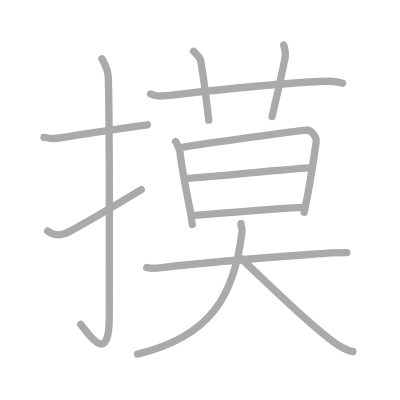
t = 0.00 s
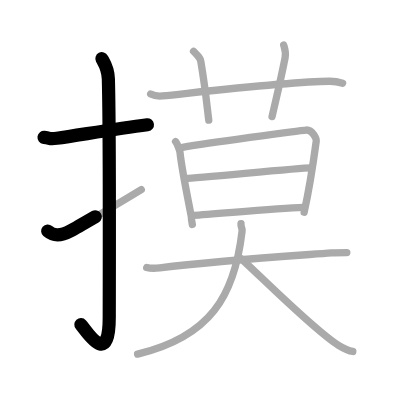
t = 2.50 s
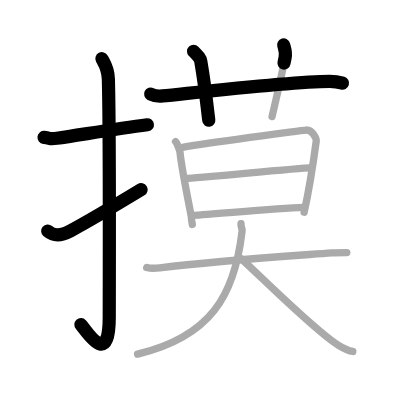
t = 5.25 s
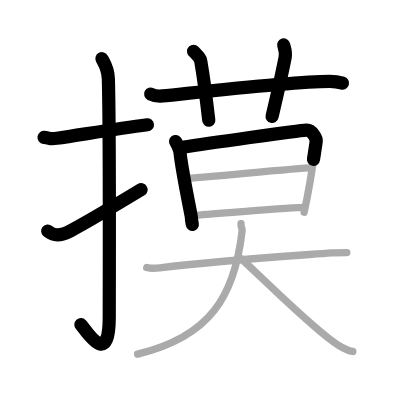
t = 7.75 s
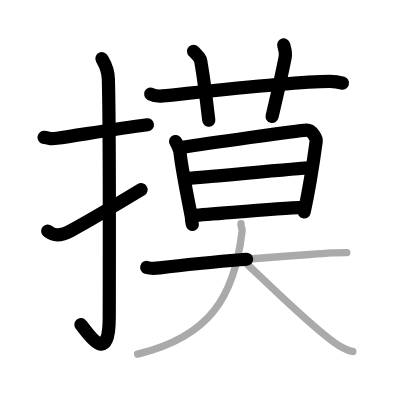
t = 10.50 s
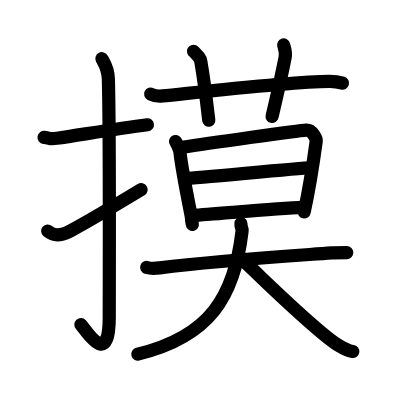
t = 13.00 s

The animated SVG that drew these frames (rendered in a browser with its animation timeline set to each time). Animation: 13 SMIL elements (animate=13); one cycle of 13.00 s.

<?xml version="1.0" standalone="no"?>
<!DOCTYPE svg PUBLIC "-//W3C//DTD SVG 1.1//EN"   "http://www.w3.org/Graphics/SVG/1.1/DTD/svg11.dtd">
<svg width="400px" height="400px"  version="1.1" xmlns="http://www.w3.org/2000/svg">
  <defs>
    <marker id="Triangle" viewBox="0 0 10 10" refX="0" refY="5" markerUnits="strokeWidth" markerWidth="3" style="stroke-opacity:0%;fill:#aaaaaa;" markerHeight="2" orient="auto">
      <path d="M 0 0 L 10 5 L 0 10 z" />
    </marker>
    
    <marker id="Arrow" viewBox="0 0 10 10" refX="5" refY="5" markerUnits="strokeWidth" markerWidth="1.8" style="stroke-opacity:0%;fill:#770000;" markerHeight="2" orient="auto">
      <path d="M 0 4 L 6 4 L 4 1 L 10 5 L 4 9 L 6 6 L 0 6 z" />
        <circle cx="5" cy="5" r="5" />
      </marker>
    
    <marker id="TriangleRed" viewBox="0 0 10 10" refX="0" refY="5" markerUnits="strokeWidth" markerWidth="3" style="stroke-opacity:0%;fill:#CC0000;" markerHeight="2" orient="auto">
      <path d="M 0 0 L 10 5 L 0 10 z" />
    </marker>
    
    <marker id="ArrowRed" viewBox="0 0 10 10" refX="5" refY="5" markerUnits="strokeWidth" markerWidth="1.8" style="stroke-opacity:0%;fill:#CC0000;" markerHeight="2" orient="auto">
      <path d="M 0 4 L 6 4 L 4 1 L 10 5 L 4 9 L 6 6 L 0 6 z" />
        <circle cx="5" cy="5" r="5" />
      </marker>
    
  </defs>
  
  <path style="fill:#ffffff; fill-opacity:100%; fill-rule:evenodd; stroke-width:0;" d="M 0 0 L 400px 0 L 400px 400px L 0 400px L 0 0" />

  <g transform="scale(3.6697247706422 3.6697247706422)">
<path style="fill:none; fill-opacity:0%; fill-rule:evenodd; stroke:#aaaaaa; stroke-opacity:100%; stroke-width: 1.5pt; stroke-linejoin:round; stroke-linecap:round;" d="M12 37.42c2.08 0.25 1.27 0.55 3.5 0.25C21 36.92 31 35.17 40.17 34"></path>
<path style="fill:none; fill-opacity:0%; fill-rule:evenodd; stroke:#aaaaaa; stroke-opacity:100%; stroke-width: 1.5pt; stroke-linejoin:round; stroke-linecap:round;" d="M27.77 16c0.48 0.92 1.67 2.49 1.76 5.52c0.4 14.55 0.24 59.94 0.24 64.9c0 14.25-6.32 3.53-7.77 2"></path>
<path style="fill:none; fill-opacity:0%; fill-rule:evenodd; stroke:#aaaaaa; stroke-opacity:100%; stroke-width: 1.5pt; stroke-linejoin:round; stroke-linecap:round;" d="M13 62.96c1.5 1.29 3.25 1.54 6.22-0.04c1.61-0.86 12.45-7.12 19.28-11.26"></path>
<path style="fill:none; fill-opacity:0%; fill-rule:evenodd; stroke:#aaaaaa; stroke-opacity:100%; stroke-width: 1.5pt; stroke-linejoin:round; stroke-linecap:round;" d="M41.05 25.62c1.02 0.52 2.21 0.62 3.23 0.52c9.38-0.95 34.69-3.92 45.51-3.99c1.7-0.01 2.72 0.25 3.57 0.51"></path>
<path style="fill:none; fill-opacity:0%; fill-rule:evenodd; stroke:#aaaaaa; stroke-opacity:100%; stroke-width: 1.5pt; stroke-linejoin:round; stroke-linecap:round;" d="M52.75 13.98c1.38 1.42 1.82 1.85 1.97 2.72c1.38 8.16 1.77 13.08 2.17 16.04"></path>
<path style="fill:none; fill-opacity:0%; fill-rule:evenodd; stroke:#aaaaaa; stroke-opacity:100%; stroke-width: 1.5pt; stroke-linejoin:round; stroke-linecap:round;" d="M77.3 12.25c0.33 1.16 0.69 2 0.39 3.46c-1.38 6.92-1.97 9.13-3.55 16.05"></path>
<path style="fill:none; fill-opacity:0%; fill-rule:evenodd; stroke:#aaaaaa; stroke-opacity:100%; stroke-width: 1.5pt; stroke-linejoin:round; stroke-linecap:round;" d="M47.84 38.57c0.41 0.52 1.14 2.27 1.21 2.97c0.55 5.28 3.09 17.23 3.09 17.58c0 0.35 0.14 1.35 0.27 2.05"></path>
<path style="fill:none; fill-opacity:0%; fill-rule:evenodd; stroke:#aaaaaa; stroke-opacity:100%; stroke-width: 1.5pt; stroke-linejoin:round; stroke-linecap:round;" d="M49.73 40.14c6.18-0.98 31.62-4.6 33.71-4.7c1.75-0.09 2.81 2.43 2.74 2.97c-0.57 4.21-2.34 15.09-3.3 19.42"></path>
<path style="fill:none; fill-opacity:0%; fill-rule:evenodd; stroke:#aaaaaa; stroke-opacity:100%; stroke-width: 1.5pt; stroke-linejoin:round; stroke-linecap:round;" d="M50.63 48.61c3.11 0 30.54-2.86 34.06-2.86"></path>
<path style="fill:none; fill-opacity:0%; fill-rule:evenodd; stroke:#aaaaaa; stroke-opacity:100%; stroke-width: 1.5pt; stroke-linejoin:round; stroke-linecap:round;" d="M82.71 56.51c-7.9 0.32-23.8 1.82-30.14 2.2"></path>
<path style="fill:none; fill-opacity:0%; fill-rule:evenodd; stroke:#aaaaaa; stroke-opacity:100%; stroke-width: 1.5pt; stroke-linejoin:round; stroke-linecap:round;" d="M39.98 72.88c1.28 0.39 2.72 0.21 3.56 0.11c15.66-1.95 34.6-3.17 46.83-4.08c1.06-0.08 2.96-0.08 4.14-0.08"></path>
<path style="fill:none; fill-opacity:0%; fill-rule:evenodd; stroke:#aaaaaa; stroke-opacity:100%; stroke-width: 1.5pt; stroke-linejoin:round; stroke-linecap:round;" d="M65.67 60.93c-0.08 1.18 0.41 1.06 0.29 2.1C63.9 80.72 57.25 91.75 37.5 96.5"></path>
<path style="fill:none; fill-opacity:0%; fill-rule:evenodd; stroke:#aaaaaa; stroke-opacity:100%; stroke-width: 1.5pt; stroke-linejoin:round; stroke-linecap:round;" d="M65.82 70.56c6.35 5.85 20.09 19.63 26.43 23.55c2.16 1.33 2.91 1.53 3.89 1.66"></path>

<path style="fill:none; fill-opacity:0%; fill-rule:evenodd; stroke:#000000; stroke-opacity:100%; stroke-width: 2.7pt; stroke-linejoin:round; stroke-linecap:round;" d="M12 37.42c2.08 0.25 1.27 0.55 3.5 0.25C21 36.92 31 35.17 40.17 34" pathLength="100" stroke-dashoffset="100" stroke-dasharray="100 105"><animate id="dashAnim1" attributeName="stroke-dashoffset" from="100" to="0" dur="1s" calcMode="linear" fill="freeze"/></path>
<path style="fill:none; fill-opacity:0%; fill-rule:evenodd; stroke:#000000; stroke-opacity:100%; stroke-width: 2.7pt; stroke-linejoin:round; stroke-linecap:round;" d="M27.77 16c0.48 0.92 1.67 2.49 1.76 5.52c0.4 14.55 0.24 59.94 0.24 64.9c0 14.25-6.32 3.53-7.77 2" pathLength="100" stroke-dashoffset="100" stroke-dasharray="100 105"><animate id="dashAnim2" attributeName="stroke-dashoffset" from="100" to="0" dur="1s" calcMode="linear" begin="dashAnim1.end" fill="freeze"/></path>
<path style="fill:none; fill-opacity:0%; fill-rule:evenodd; stroke:#000000; stroke-opacity:100%; stroke-width: 2.7pt; stroke-linejoin:round; stroke-linecap:round;" d="M13 62.96c1.5 1.29 3.25 1.54 6.22-0.04c1.61-0.86 12.45-7.12 19.28-11.26" pathLength="100" stroke-dashoffset="100" stroke-dasharray="100 105"><animate id="dashAnim3" attributeName="stroke-dashoffset" from="100" to="0" dur="1s" calcMode="linear" begin="dashAnim2.end" fill="freeze"/></path>
<path style="fill:none; fill-opacity:0%; fill-rule:evenodd; stroke:#000000; stroke-opacity:100%; stroke-width: 2.7pt; stroke-linejoin:round; stroke-linecap:round;" d="M41.05 25.62c1.02 0.52 2.21 0.62 3.23 0.52c9.38-0.95 34.69-3.92 45.51-3.99c1.7-0.01 2.72 0.25 3.57 0.51" pathLength="100" stroke-dashoffset="100" stroke-dasharray="100 105"><animate id="dashAnim4" attributeName="stroke-dashoffset" from="100" to="0" dur="1s" calcMode="linear" begin="dashAnim3.end" fill="freeze"/></path>
<path style="fill:none; fill-opacity:0%; fill-rule:evenodd; stroke:#000000; stroke-opacity:100%; stroke-width: 2.7pt; stroke-linejoin:round; stroke-linecap:round;" d="M52.75 13.98c1.38 1.42 1.82 1.85 1.97 2.72c1.38 8.16 1.77 13.08 2.17 16.04" pathLength="100" stroke-dashoffset="100" stroke-dasharray="100 105"><animate id="dashAnim5" attributeName="stroke-dashoffset" from="100" to="0" dur="1s" calcMode="linear" begin="dashAnim4.end" fill="freeze"/></path>
<path style="fill:none; fill-opacity:0%; fill-rule:evenodd; stroke:#000000; stroke-opacity:100%; stroke-width: 2.7pt; stroke-linejoin:round; stroke-linecap:round;" d="M77.3 12.25c0.33 1.16 0.69 2 0.39 3.46c-1.38 6.92-1.97 9.13-3.55 16.05" pathLength="100" stroke-dashoffset="100" stroke-dasharray="100 105"><animate id="dashAnim6" attributeName="stroke-dashoffset" from="100" to="0" dur="1s" calcMode="linear" begin="dashAnim5.end" fill="freeze"/></path>
<path style="fill:none; fill-opacity:0%; fill-rule:evenodd; stroke:#000000; stroke-opacity:100%; stroke-width: 2.7pt; stroke-linejoin:round; stroke-linecap:round;" d="M47.84 38.57c0.41 0.52 1.14 2.27 1.21 2.97c0.55 5.28 3.09 17.23 3.09 17.58c0 0.35 0.14 1.35 0.27 2.05" pathLength="100" stroke-dashoffset="100" stroke-dasharray="100 105"><animate id="dashAnim7" attributeName="stroke-dashoffset" from="100" to="0" dur="1s" calcMode="linear" begin="dashAnim6.end" fill="freeze"/></path>
<path style="fill:none; fill-opacity:0%; fill-rule:evenodd; stroke:#000000; stroke-opacity:100%; stroke-width: 2.7pt; stroke-linejoin:round; stroke-linecap:round;" d="M49.73 40.14c6.18-0.98 31.62-4.6 33.71-4.7c1.75-0.09 2.81 2.43 2.74 2.97c-0.57 4.21-2.34 15.09-3.3 19.42" pathLength="100" stroke-dashoffset="100" stroke-dasharray="100 105"><animate id="dashAnim8" attributeName="stroke-dashoffset" from="100" to="0" dur="1s" calcMode="linear" begin="dashAnim7.end" fill="freeze"/></path>
<path style="fill:none; fill-opacity:0%; fill-rule:evenodd; stroke:#000000; stroke-opacity:100%; stroke-width: 2.7pt; stroke-linejoin:round; stroke-linecap:round;" d="M50.63 48.61c3.11 0 30.54-2.86 34.06-2.86" pathLength="100" stroke-dashoffset="100" stroke-dasharray="100 105"><animate id="dashAnim9" attributeName="stroke-dashoffset" from="100" to="0" dur="1s" calcMode="linear" begin="dashAnim8.end" fill="freeze"/></path>
<path style="fill:none; fill-opacity:0%; fill-rule:evenodd; stroke:#000000; stroke-opacity:100%; stroke-width: 2.7pt; stroke-linejoin:round; stroke-linecap:round;" d="M82.71 56.51c-7.9 0.32-23.8 1.82-30.14 2.2" pathLength="100" stroke-dashoffset="100" stroke-dasharray="100 105"><animate id="dashAnim10" attributeName="stroke-dashoffset" from="100" to="0" dur="1s" calcMode="linear" begin="dashAnim9.end" fill="freeze"/></path>
<path style="fill:none; fill-opacity:0%; fill-rule:evenodd; stroke:#000000; stroke-opacity:100%; stroke-width: 2.7pt; stroke-linejoin:round; stroke-linecap:round;" d="M39.98 72.88c1.28 0.39 2.72 0.21 3.56 0.11c15.66-1.95 34.6-3.17 46.83-4.08c1.06-0.08 2.96-0.08 4.14-0.08" pathLength="100" stroke-dashoffset="100" stroke-dasharray="100 105"><animate id="dashAnim11" attributeName="stroke-dashoffset" from="100" to="0" dur="1s" calcMode="linear" begin="dashAnim10.end" fill="freeze"/></path>
<path style="fill:none; fill-opacity:0%; fill-rule:evenodd; stroke:#000000; stroke-opacity:100%; stroke-width: 2.7pt; stroke-linejoin:round; stroke-linecap:round;" d="M65.67 60.93c-0.08 1.18 0.41 1.06 0.29 2.1C63.9 80.72 57.25 91.75 37.5 96.5" pathLength="100" stroke-dashoffset="100" stroke-dasharray="100 105"><animate id="dashAnim12" attributeName="stroke-dashoffset" from="100" to="0" dur="1s" calcMode="linear" begin="dashAnim11.end" fill="freeze"/></path>
<path style="fill:none; fill-opacity:0%; fill-rule:evenodd; stroke:#000000; stroke-opacity:100%; stroke-width: 2.7pt; stroke-linejoin:round; stroke-linecap:round;" d="M65.82 70.56c6.35 5.85 20.09 19.63 26.43 23.55c2.16 1.33 2.91 1.53 3.89 1.66" pathLength="100" stroke-dashoffset="100" stroke-dasharray="100 105"><animate id="dashAnim13" attributeName="stroke-dashoffset" from="100" to="0" dur="1s" calcMode="linear" begin="dashAnim12.end" fill="freeze"/></path>

</g>

</svg>  
          
